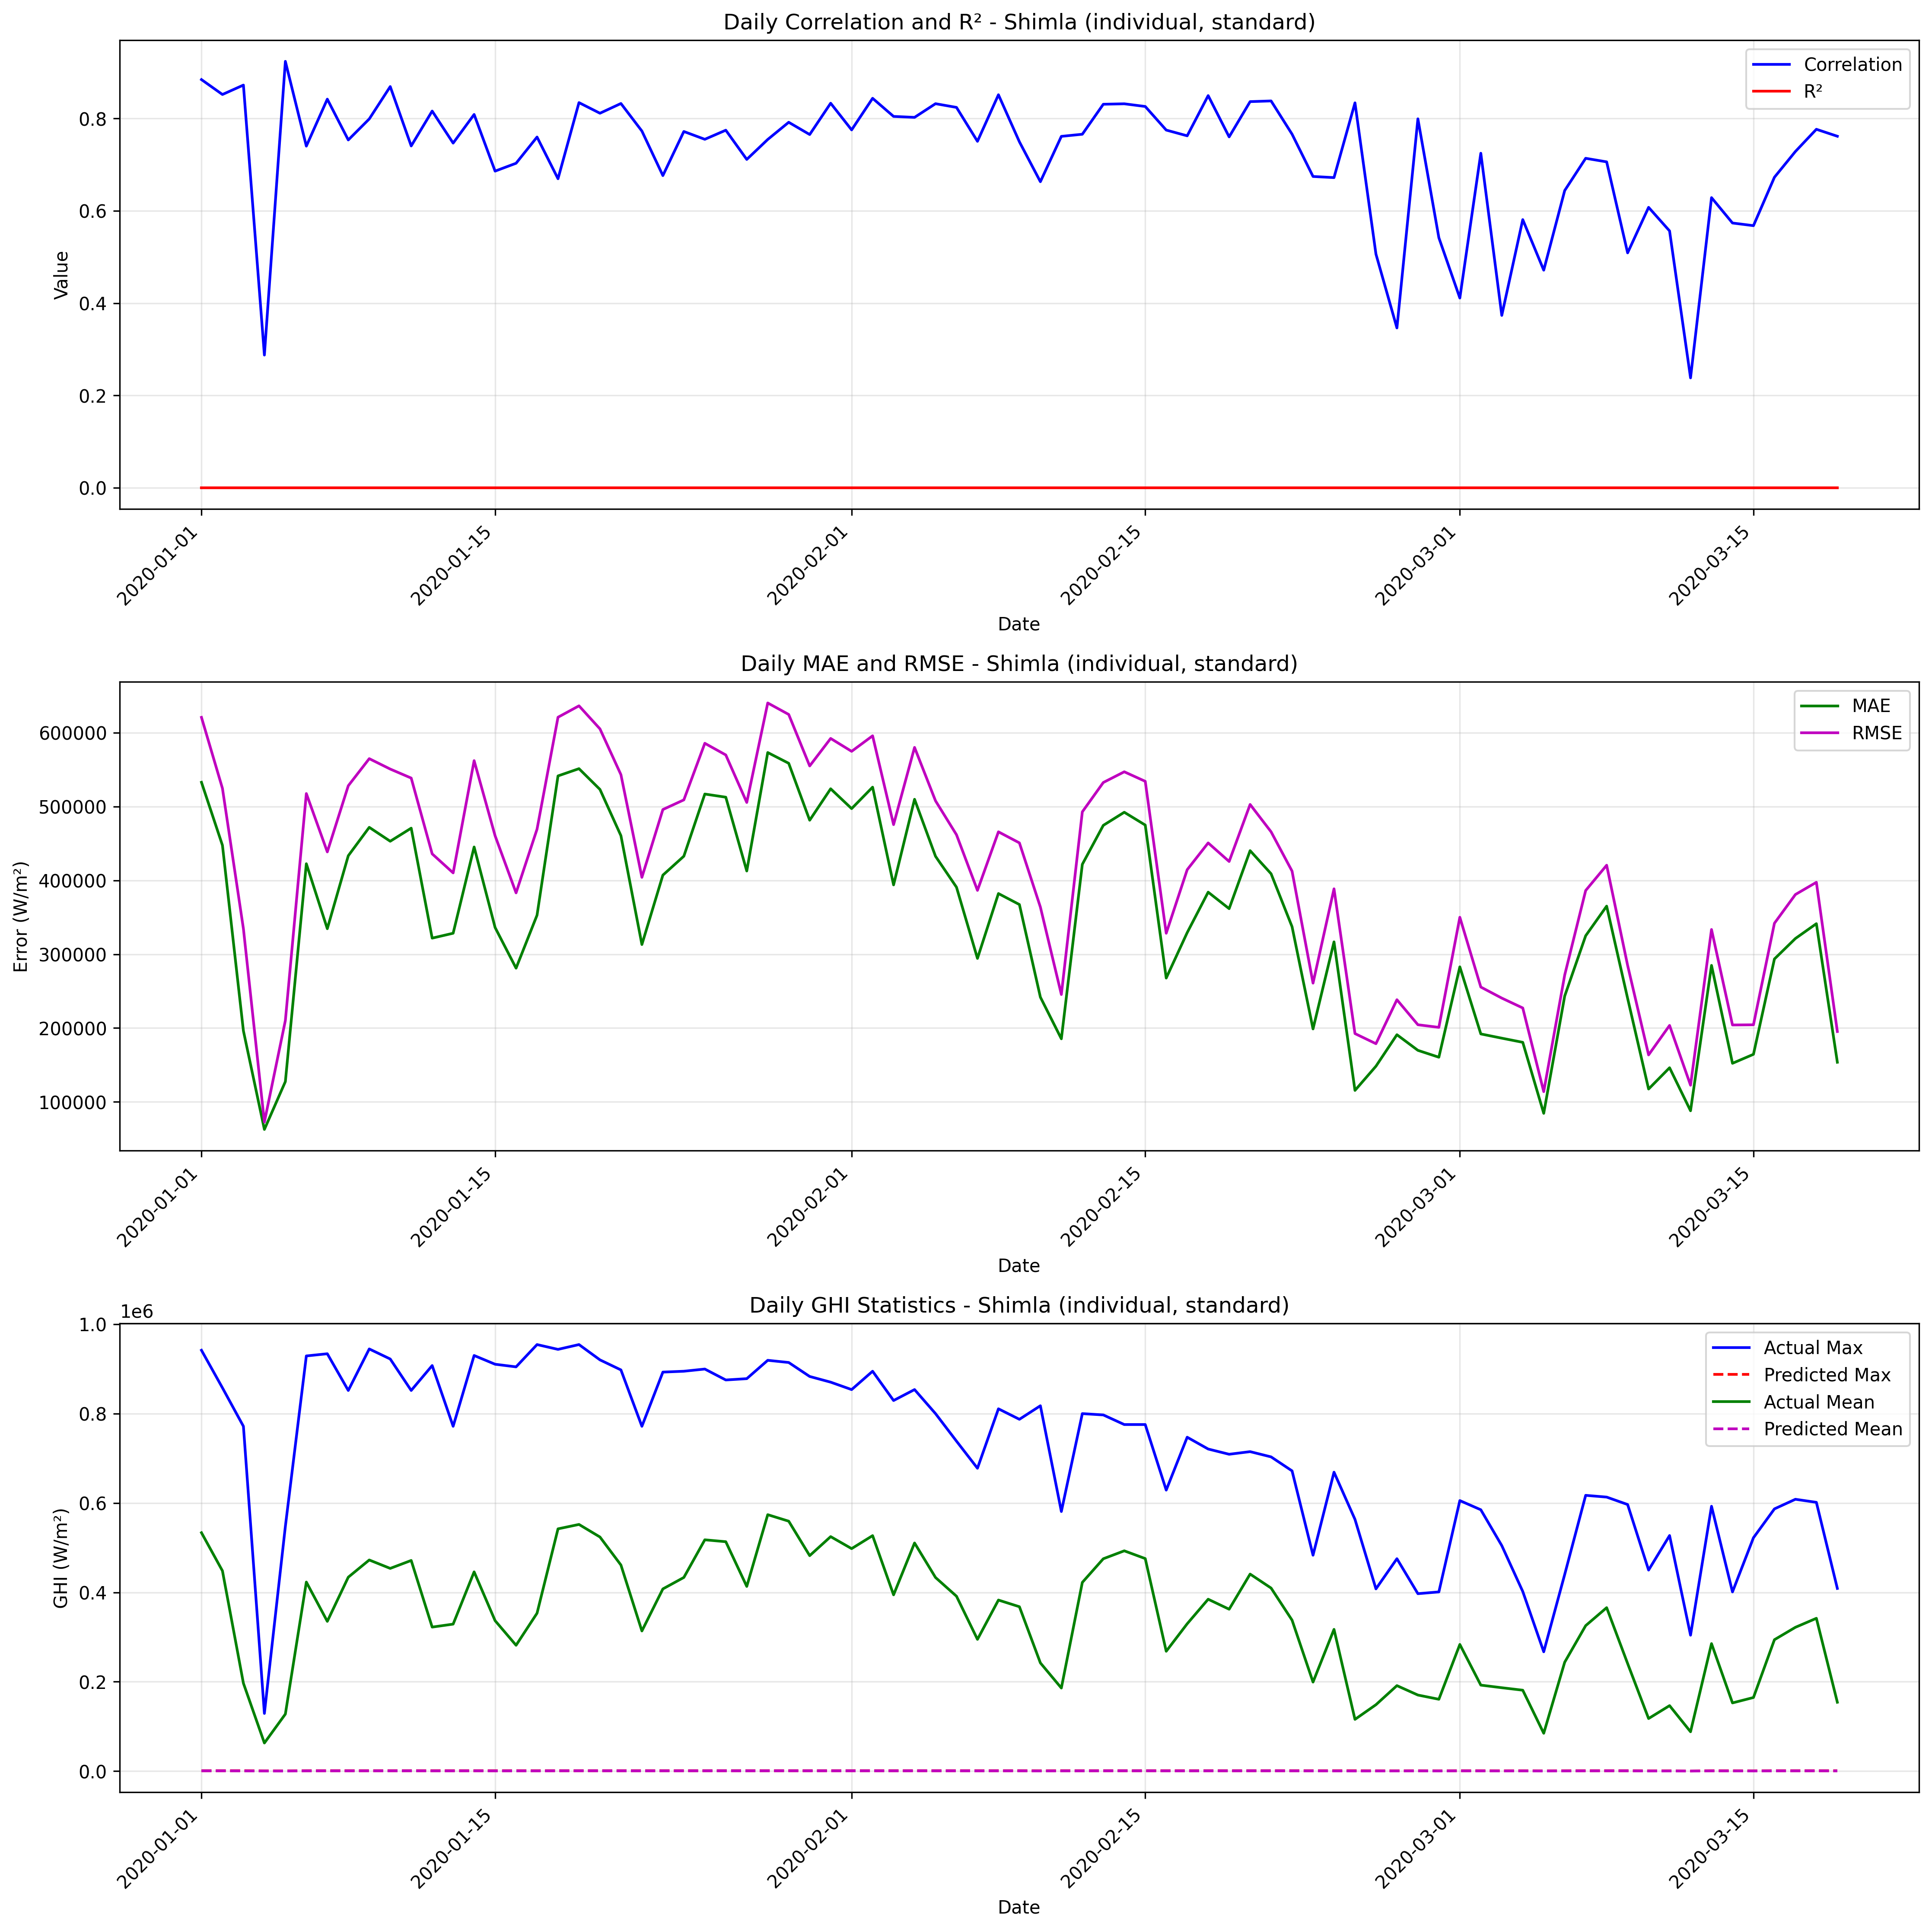

The file beside this chart, header and first rows:
date, correlation, mae, rmse, r2, num_points, actual_max, actual_mean, actual_std, predicted_max, predicted_mean, predicted_std
2020-01-01, 0.8844, 532856, 620810, 0, 24, 941814, 533499, 325627, 849.3, 642.6, 263.7
2020-01-02, 0.8521, 447510, 524623, 0, 24, 857706, 448128, 279907, 848.7, 618, 261.5
2020-01-03, 0.8725, 196166, 334472, 0, 24, 771642, 196578, 276971, 848.8, 412, 272.5
2020-01-04, 0.2877, 62638, 72669, 0, 24, 129096, 62877, 37686, 500.8, 239.3, 179.8
2020-01-05, 0.9239, 127457, 210200, 0, 24, 547680, 127629, 170875, 497.2, 172.3, 141.4
2020-01-06, 0.7403, 422539, 517594, 0, 24, 929100, 423066, 305538, 773.9, 527.8, 229.9
2020-01-07, 0.842, 334542, 438573, 0, 24, 933990, 335128, 289883, 849.5, 586.5, 219
2020-01-08, 0.7537, 433375, 528168, 0, 24, 851838, 433947, 308629, 843.1, 571.6, 304.7
2020-01-09, 0.7992, 471847, 564872, 0, 24, 944748, 472456, 317436, 850.7, 608.8, 260.3
2020-01-10, 0.8693, 453011, 550784, 0, 24, 922254, 453629, 320253, 845.6, 618.2, 269.8
2020-01-11, 0.7407, 470728, 538594, 0, 24, 851838, 471396, 267530, 843.2, 668.1, 239.9
2020-01-12, 0.8162, 321766, 435927, 0, 24, 907584, 322292, 300689, 847, 525.9, 313.7
2020-01-13, 0.7468, 328398, 410137, 0, 24, 771642, 328934, 251193, 836.6, 536.5, 283.6
2020-01-14, 0.8088, 445231, 562189, 0, 24, 930078, 445846, 350883, 850.2, 614.5, 300.5
2020-01-15, 0.6861, 336193, 460456, 0, 24, 910518, 336676, 321601, 801.9, 483.2, 293.9
2020-01-16, 0.7031, 281100, 383092, 0, 24, 904650, 281623, 266041, 846.4, 523.2, 241.5
2020-01-17, 0.7599, 352865, 469348, 0, 24, 954528, 353343, 316308, 767.7, 478.5, 232.9
2020-01-18, 0.6697, 541496, 620972, 0, 24, 943770, 542138, 310663, 849, 642.2, 254.8
2020-01-19, 0.8345, 551314, 636426, 0, 24, 954528, 551999, 324968, 849.8, 685.1, 219.7
2020-01-20, 0.8115, 523195, 605212, 0, 24, 920298, 523882, 310925, 849.6, 687.2, 202.2
2020-01-21, 0.8326, 460538, 543168, 0, 24, 897804, 461168, 294388, 846.7, 629.8, 250.2
2020-01-22, 0.7729, 313111, 404116, 0, 24, 771642, 313653, 261199, 841.7, 542.2, 287.2
2020-01-23, 0.6765, 407083, 495957, 0, 24, 892914, 407704, 289562, 847.5, 621.2, 253.6
2020-01-24, 0.7719, 432754, 509033, 0, 24, 894870, 433376, 274007, 851.2, 622, 279.6
2020-01-25, 0.7551, 516944, 585682, 0, 24, 899760, 517606, 281411, 849.6, 662.9, 245.6
2020-01-26, 0.7748, 512677, 569885, 0, 24, 875310, 513368, 254373, 846.4, 692, 205.3
2020-01-27, 0.7115, 412699, 505552, 0, 24, 878244, 413327, 298440, 846.1, 628.1, 228.6
2020-01-28, 0.7547, 573172, 640308, 0, 24, 919320, 573842, 291742, 846.6, 669.2, 234.9
2020-01-29, 0.7919, 558597, 624749, 0, 24, 914430, 559294, 285968, 848.6, 696.5, 208.1
2020-01-30, 0.7654, 481483, 554997, 0, 24, 883134, 482154, 282144, 849, 670.7, 225.9
2020-01-31, 0.8332, 524070, 592250, 0, 24, 870420, 524738, 282020, 851.6, 667.6, 246.7
2020-02-01, 0.7754, 497213, 574793, 0, 24, 853794, 497884, 294766, 849.4, 670.3, 230.1
2020-02-02, 0.8439, 526271, 595829, 0, 24, 894870, 526938, 285582, 848.3, 666.9, 235.6
2020-02-03, 0.8046, 393863, 475533, 0, 24, 829344, 394460, 272421, 844.5, 597.2, 279.5
2020-02-04, 0.8026, 509834, 580096, 0, 24, 853794, 510516, 282857, 847.8, 681.8, 216.6
2020-02-05, 0.8322, 432621, 507749, 0, 24, 800004, 433254, 271718, 848.3, 632.7, 246.5
2020-02-06, 0.8242, 390743, 461805, 0, 24, 738390, 391363, 251646, 845.9, 619.9, 261.7
2020-02-07, 0.7507, 294309, 386462, 0, 24, 677754, 294826, 256061, 827.7, 517, 273
2020-02-08, 0.8515, 382157, 465761, 0, 24, 810762, 382765, 272178, 841.6, 607.7, 237.4
2020-02-09, 0.7496, 367268, 450786, 0, 24, 787290, 367850, 267221, 845.4, 582.7, 284.3
2020-02-10, 0.6632, 241810, 363831, 0, 24, 817608, 242136, 277833, 631.6, 326.2, 210.6
2020-02-11, 0.7614, 185408, 245412, 0, 24, 580932, 185902, 164447, 836.9, 494, 272.2
2020-02-12, 0.766, 421748, 492837, 0, 24, 800004, 422292, 260657, 758.6, 543.9, 248.2
2020-02-13, 0.831, 474533, 532578, 0, 24, 797070, 475186, 247189, 847.8, 653, 248.9
2020-02-14, 0.832, 492274, 547083, 0, 24, 775554, 492953, 244014, 848.3, 678.4, 247
2020-02-15, 0.8261, 474922, 534184, 0, 24, 775554, 475593, 250012, 846.4, 670.8, 252.7
2020-02-16, 0.775, 267666, 328395, 0, 24, 628854, 268216, 194544, 824.8, 550.2, 250.4
2020-02-17, 0.7626, 329210, 414445, 0, 24, 747192, 329708, 257383, 816.4, 498.4, 265.3
2020-02-18, 0.8497, 384034, 450742, 0, 24, 720786, 384639, 241281, 842.5, 605.4, 265.2
2020-02-19, 0.7603, 361685, 425591, 0, 24, 709050, 362268, 229318, 824.6, 582.1, 252.9
2020-02-20, 0.8367, 440266, 502829, 0, 24, 714918, 440915, 248342, 843.8, 649, 255.3
2020-02-21, 0.8382, 408973, 465785, 0, 24, 703182, 409619, 227937, 841.9, 646.3, 254.6
2020-02-22, 0.7662, 337244, 412537, 0, 24, 671886, 337818, 242925, 833.5, 573.9, 280.3
2020-02-23, 0.6745, 198775, 260817, 0, 24, 483132, 199227, 172675, 765.4, 451.4, 271.8
2020-02-24, 0.6721, 316725, 388568, 0, 24, 668952, 317157, 230097, 801.1, 431.9, 231.4
2020-02-25, 0.8341, 115506, 192472, 0, 24, 563328, 115771, 157499, 823.8, 265.1, 272.1
2020-02-26, 0.5064, 148279, 178778, 0, 24, 407826, 148574, 102115, 612.4, 295.3, 181.6
2020-02-27, 0.3464, 190937, 238337, 0, 24, 475308, 191280, 145768, 556.5, 343.1, 158.6
2020-02-28, 0.7994, 169765, 204441, 0, 24, 397068, 170213, 116509, 682.3, 447.7, 184
2020-02-29, 0.5418, 160451, 200903, 0, 24, 400980, 160759, 123594, 525.2, 307.5, 166.5
... 19 more rows
